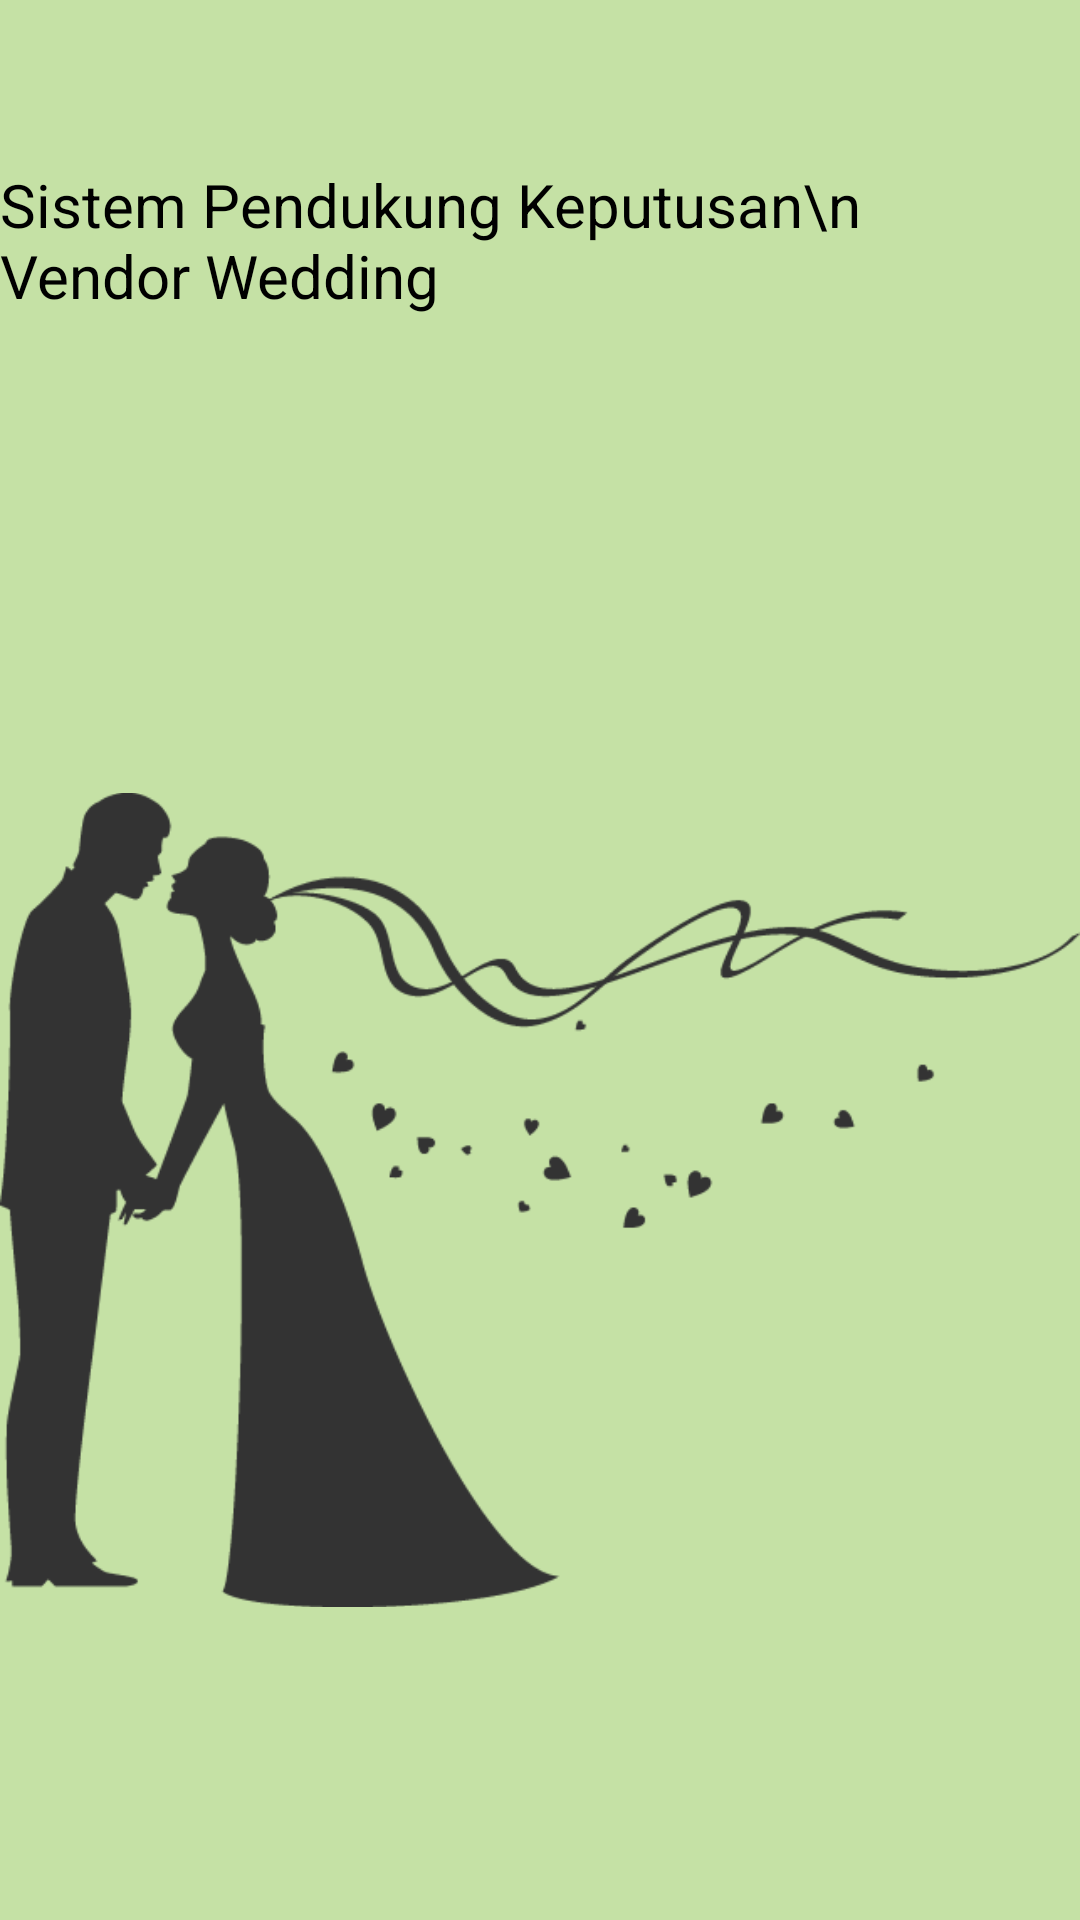

The Android layout XML behind this screen, and the referenced resources:
<!-- AndroidManifest.xml: application theme Theme.SpkAplication -->
<!-- res/layout/activity_splas_screen.xml -->
<?xml version="1.0" encoding="utf-8"?>
<androidx.constraintlayout.widget.ConstraintLayout xmlns:android="http://schemas.android.com/apk/res/android"
    xmlns:app="http://schemas.android.com/apk/res-auto"
    xmlns:tools="http://schemas.android.com/tools"
    android:layout_width="match_parent"
    android:layout_height="match_parent"
    android:background="#c5e1a5"
    tools:context=".SplasScreenActivity">


    <TextView
        android:layout_width="wrap_content"
        android:layout_height="wrap_content"
        android:text="Sistem Pendukung Keputusan\n           Vendor Wedding"
        android:textSize="20sp"
        android:textColor="@color/black"
        app:layout_constraintBottom_toTopOf="@+id/iv"
        app:layout_constraintEnd_toEndOf="parent"
        app:layout_constraintStart_toStartOf="parent"
        app:layout_constraintTop_toTopOf="parent" />

    <ImageView
        android:id="@+id/iv"
        android:layout_width="match_parent"
        android:layout_height="match_parent"
        android:layout_marginTop="160dp"
        app:layout_constraintEnd_toEndOf="parent"
        app:layout_constraintStart_toStartOf="parent"
        app:layout_constraintTop_toTopOf="parent"
        app:srcCompat="@drawable/wedding1" />

</androidx.constraintlayout.widget.ConstraintLayout>
<!-- resources referenced by this layout -->
<resources>
  <color name="black">#FF000000</color>
  <!-- drawable wedding1: png bitmap (drawable, 16865 bytes) -->
  <style name="Theme.SpkAplication" parent="Theme.MaterialComponents.DayNight.NoActionBar">
          
          <item name="colorPrimary">@color/purple_500</item>
          <item name="colorPrimaryVariant">#f7ffd6</item>
          <item name="colorOnPrimary">@color/white</item>
          
          <item name="colorSecondary">@color/teal_200</item>
          <item name="colorSecondaryVariant">@color/teal_700</item>
          <item name="colorOnSecondary">@color/black</item>
          
          <item name="android:statusBarColor" tools:targetApi="l">?attr/colorPrimaryVariant</item>
          
      </style>
  <color name="purple_500">#FF6200EE</color>
  <color name="white">#FFFFFFFF</color>
  <color name="teal_200">#FF03DAC5</color>
  <color name="teal_700">#FF018786</color>
</resources>
